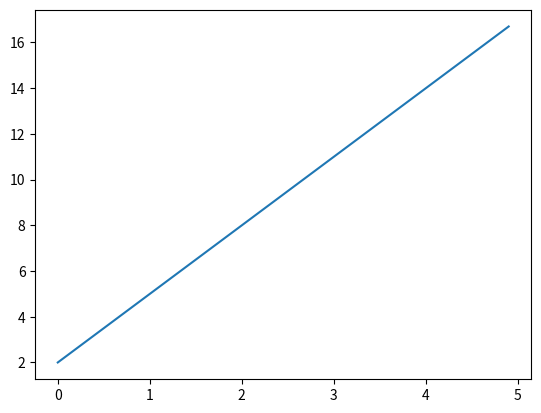

The script that saved this image:
import matplotlib.pyplot as plt
import numpy as np

x = np.arange(0., 5., 0.1)
y = 2 + 3.0*x

plt.plot(x, y)
plt.savefig("st_line.pdf")
plt.draw()
